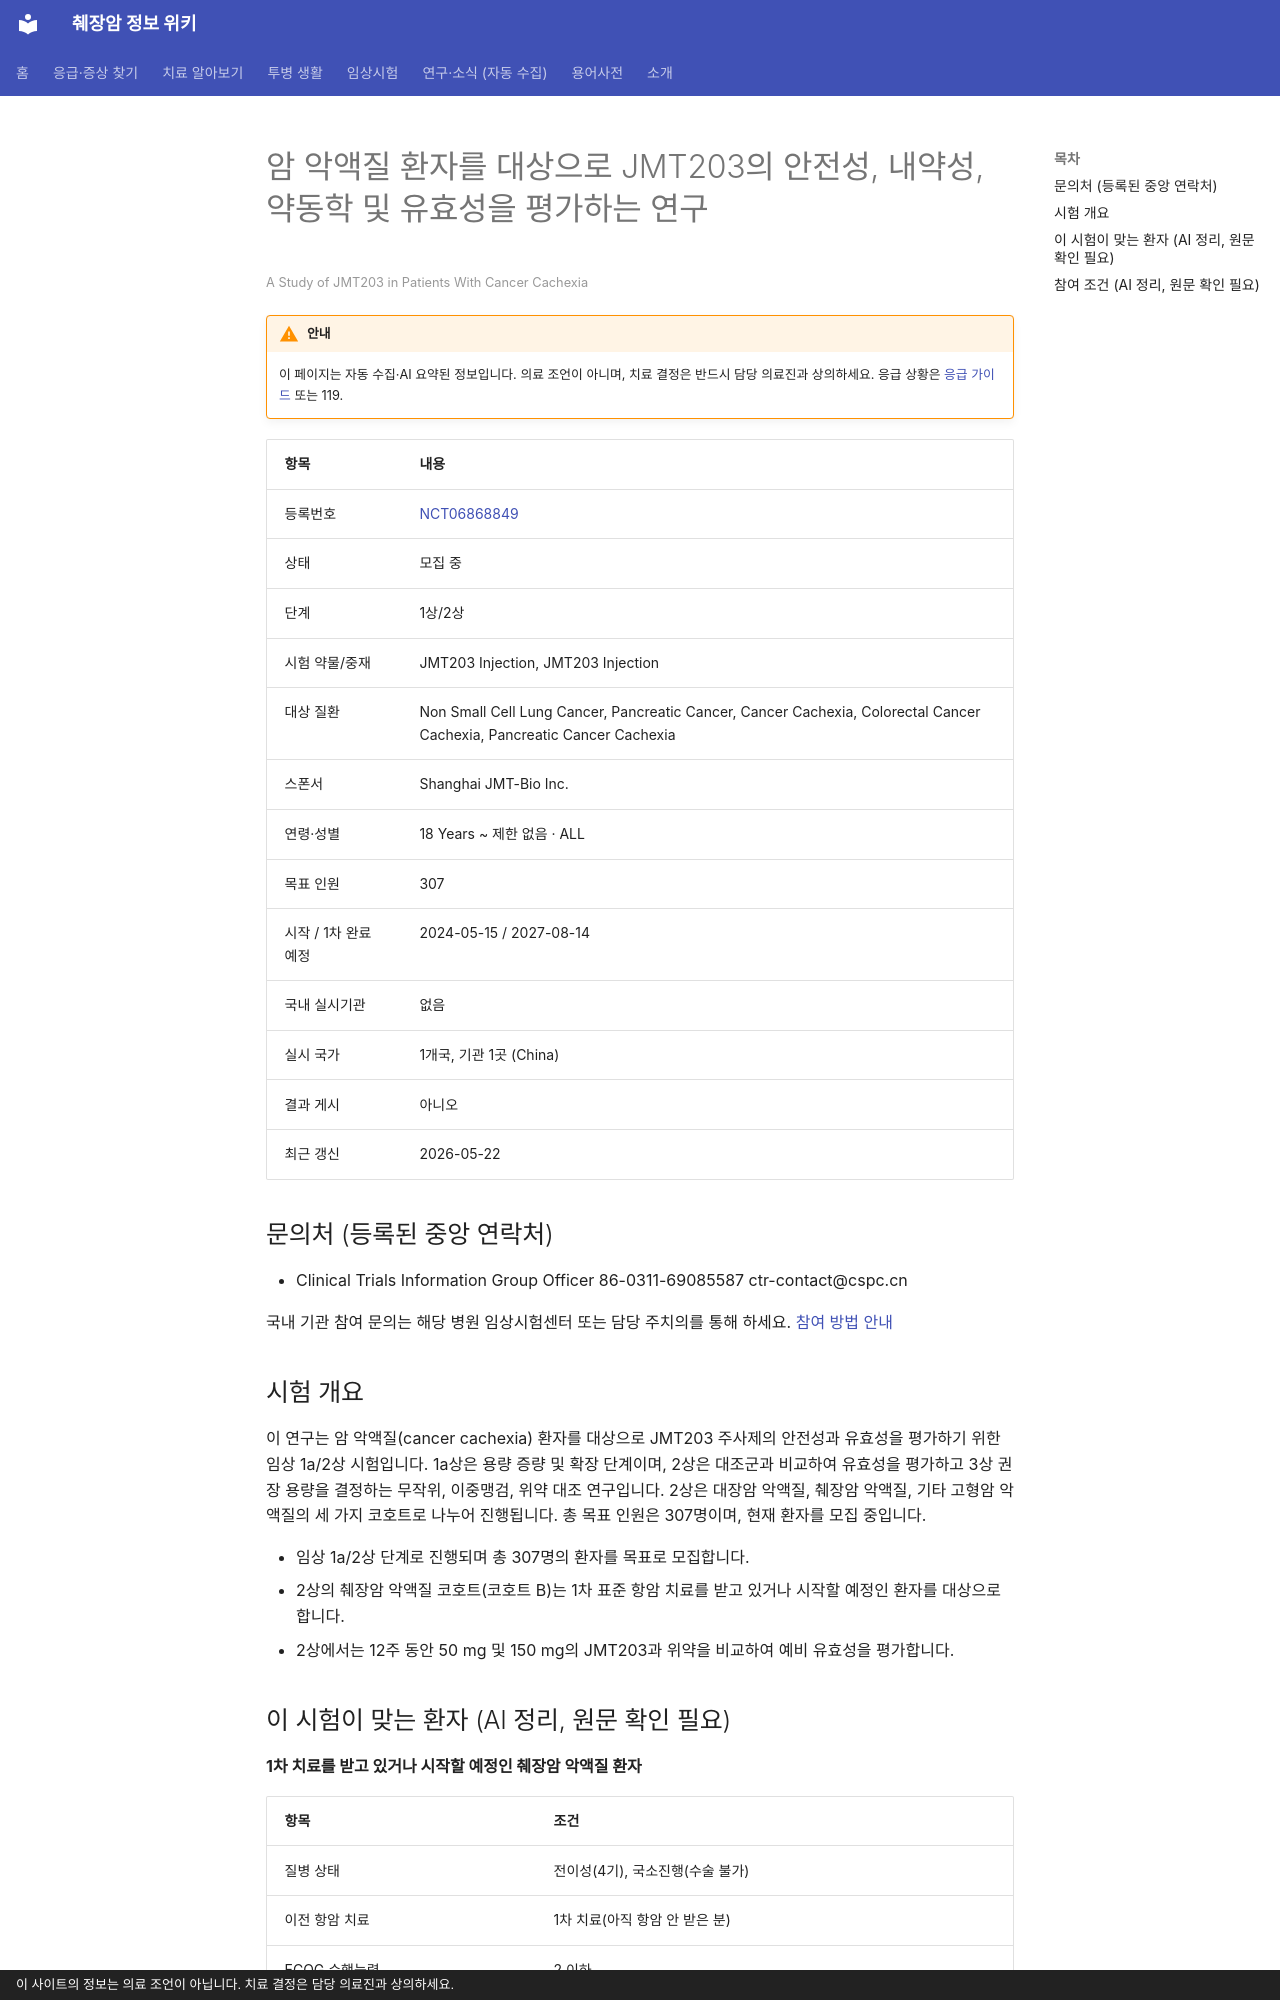

repository: hizorro88-rgb/papersearcher · page: _generated/trials/NCT06868849/index.html · generator: mkdocs · copyright: 이 사이트의 정보는 의료 조언이 아닙니다. 치료 결정은 담당 의료진과 상의하세요.

---
title: "NCT06868849 암 악액질 환자를 대상으로 JMT203의 안전성, 내약성, 약동학 및 유효성을 평가하는 연구"
description: "1상/2상 · 모집 중"
comments: true
search:
  boost: 0.4
---

# 암 악액질 환자를 대상으로 JMT203의 안전성, 내약성, 약동학 및 유효성을 평가하는 연구

<small>A Study of JMT203 in Patients With Cancer Cachexia</small>

!!! warning "안내"
    이 페이지는 자동 수집·AI 요약된 정보입니다. 의료 조언이 아니며, 치료 결정은 반드시 담당 의료진과 상의하세요. 응급 상황은 [응급 가이드](../../guides/emergency/index.md) 또는 119.

| 항목 | 내용 |
|---|---|
| 등록번호 | [NCT06868849](https://clinicaltrials.gov/study/NCT06868849) |
| 상태 | 모집 중 |
| 단계 | 1상/2상 |
| 시험 약물/중재 | JMT203 Injection, JMT203 Injection |
| 대상 질환 | Non Small Cell Lung Cancer, Pancreatic Cancer, Cancer Cachexia, Colorectal Cancer Cachexia, Pancreatic Cancer Cachexia |
| 스폰서 | Shanghai JMT-Bio Inc. |
| 연령·성별 | 18 Years ~ 제한 없음 · ALL |
| 목표 인원 | 307 |
| 시작 / 1차 완료 예정 | 2024-05-15 / 2027-08-14 |
| 국내 실시기관 | 없음 |
| 실시 국가 | 1개국, 기관 1곳 (China) |
| 결과 게시 | 아니오 |
| 최근 갱신 | 2026-05-22 |

## 문의처 (등록된 중앙 연락처)

- Clinical Trials Information Group Officer 86-0311-69085587 ctr-contact@cspc.cn

국내 기관 참여 문의는 해당 병원 임상시험센터 또는 담당 주치의를 통해 하세요. [참여 방법 안내](../../guides/trials/how-to-apply.md)

## 시험 개요

이 연구는 암 악액질(cancer cachexia) 환자를 대상으로 JMT203 주사제의 안전성과 유효성을 평가하기 위한 임상 1a/2상 시험입니다. 1a상은 용량 증량 및 확장 단계이며, 2상은 대조군과 비교하여 유효성을 평가하고 3상 권장 용량을 결정하는 무작위, 이중맹검, 위약 대조 연구입니다. 2상은 대장암 악액질, 췌장암 악액질, 기타 고형암 악액질의 세 가지 코호트로 나누어 진행됩니다. 총 목표 인원은 307명이며, 현재 환자를 모집 중입니다.

- 임상 1a/2상 단계로 진행되며 총 307명의 환자를 목표로 모집합니다.
- 2상의 췌장암 악액질 코호트(코호트 B)는 1차 표준 항암 치료를 받고 있거나 시작할 예정인 환자를 대상으로 합니다.
- 2상에서는 12주 동안 50 mg 및 150 mg의 JMT203과 위약을 비교하여 예비 유효성을 평가합니다.

## 이 시험이 맞는 환자 (AI 정리, 원문 확인 필요)

**1차 치료를 받고 있거나 시작할 예정인 췌장암 악액질 환자**

| 항목 | 조건 |
|---|---|
| 질병 상태 | 전이성(4기), 국소진행(수술 불가) |
| 이전 항암 치료 | 1차 치료(아직 항암 안 받은 분) |
| ECOG 수행능력 | 2 이하 |

주요 제외 기준: 체질량지수(BMI) 30 kg/m² 초과 · 조절되지 않는 심혈관 질환 · 활동성 중추신경계 전이 · 중증 감염

내 상황에 맞는지 한 번에 보려면 [맞춤 임상시험 찾기](../../guides/trials/finder.md).
